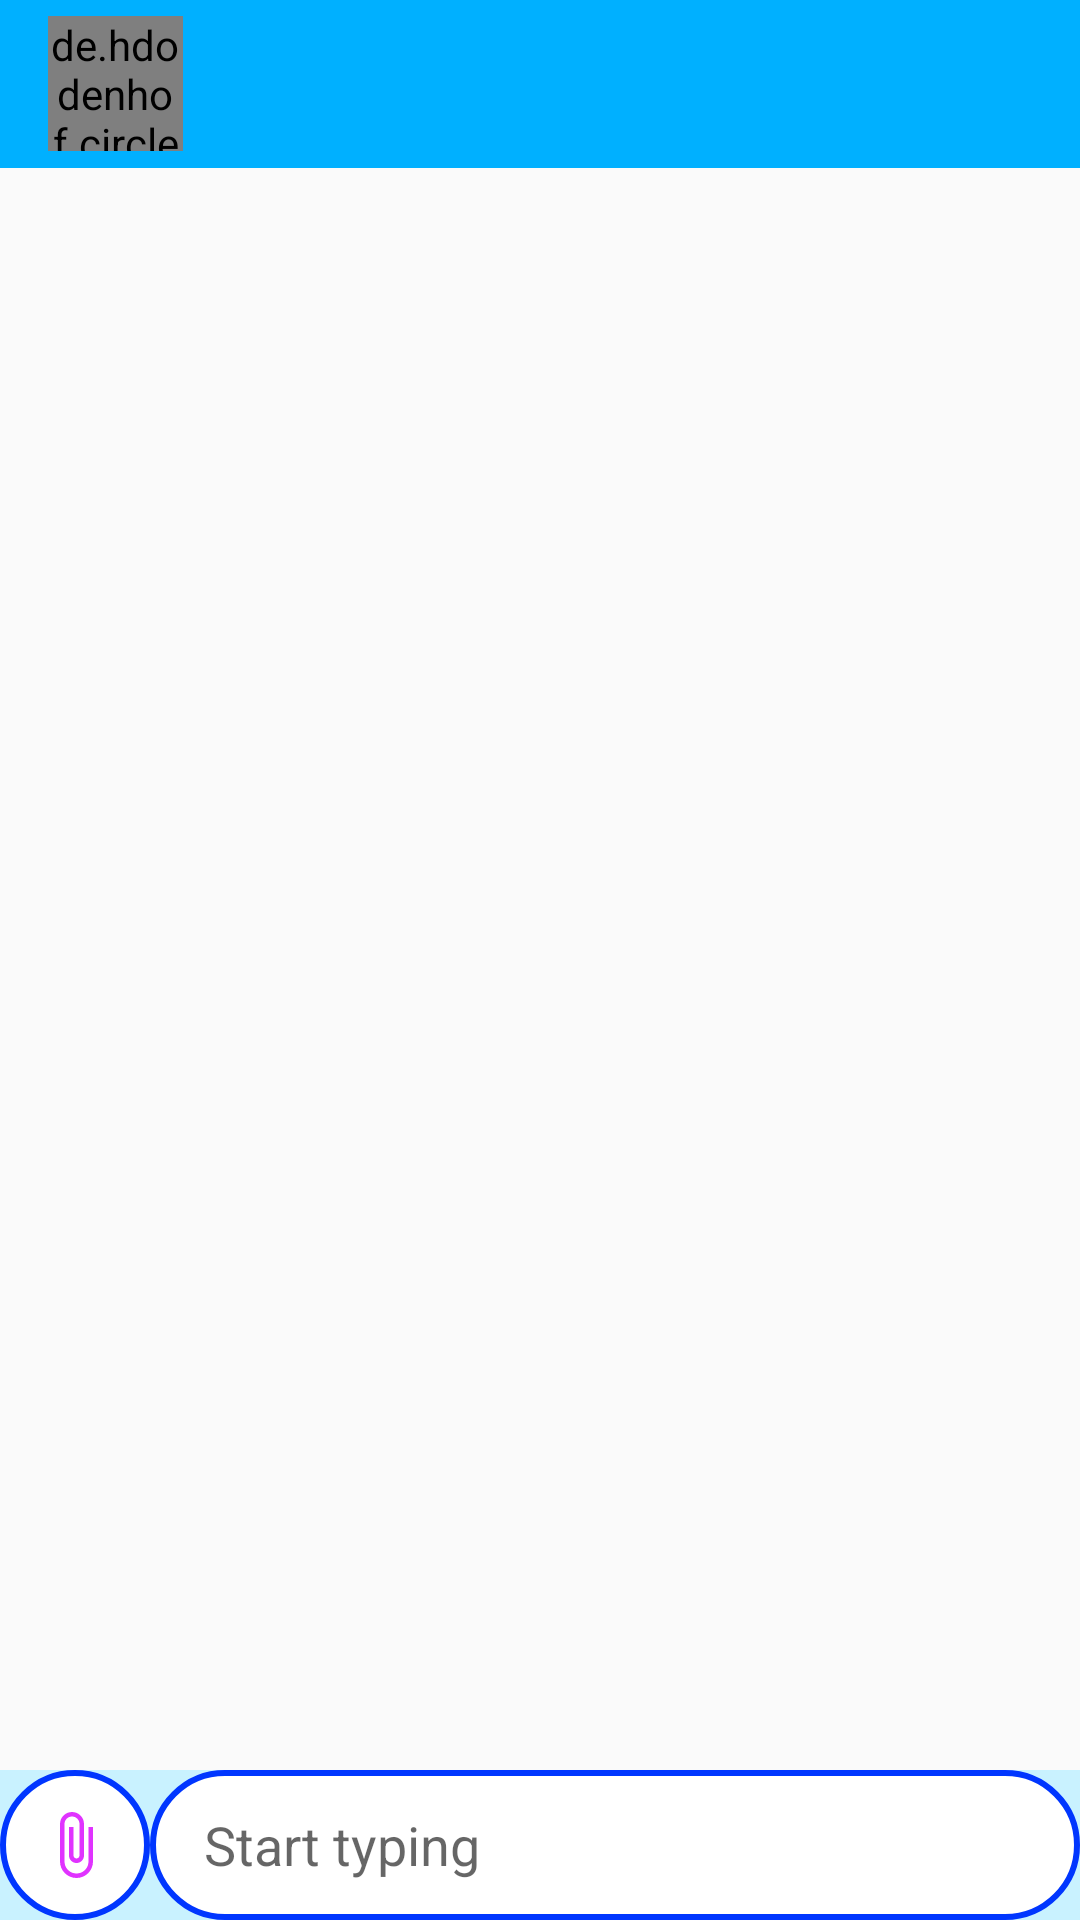

The Android layout XML behind this screen, and the referenced resources:
<!-- AndroidManifest.xml: activity theme AppThemeNo -->
<!-- res/layout/activity_chat.xml -->
<?xml version="1.0" encoding="utf-8"?>
<RelativeLayout xmlns:android="http://schemas.android.com/apk/res/android"
    xmlns:app="http://schemas.android.com/apk/res-auto"
    xmlns:tools="http://schemas.android.com/tools"
    android:layout_width="match_parent"
    android:layout_height="match_parent"
    android:background="@drawable/softbackground"
    tools:context=".ChatActivity"
    tools:ignore="Overdraw">

    <com.google.android.material.appbar.MaterialToolbar
        android:id="@+id/toolbar"
        android:layout_width="match_parent"
        android:layout_height="?android:attr/actionBarSize"
        android:background="@color/colorPrimaryDark"
        android:theme="@style/ThemeOverlay.AppCompat.Dark.ActionBar">

        <androidx.appcompat.widget.LinearLayoutCompat
            android:layout_width="match_parent"
            android:layout_height="wrap_content"
            android:orientation="horizontal">

            <de.hdodenhof.circleimageview.CircleImageView
                android:id="@+id/proifleIv"
                android:layout_width="45dp"
                android:layout_height="45dp"
                android:layout_gravity="center_vertical"
                android:background="@color/colorPrimaryDark"
                android:scaleType="centerCrop"
                android:src="@drawable/ic_default_img"
                app:civ_border_color="#FF000000"
                app:civ_border_width="2dp" />

            <androidx.appcompat.widget.LinearLayoutCompat
                android:layout_width="0dp"
                android:layout_height="wrap_content"
                android:layout_marginStart="25dp"
                android:layout_marginTop="5dp"
                android:layout_marginEnd="15dp"
                android:layout_marginBottom="5dp"
                android:layout_weight="1"
                android:gravity="center"
                android:orientation="vertical">

                <androidx.appcompat.widget.AppCompatTextView
                    android:id="@+id/nameTv"
                    android:layout_width="match_parent"
                    android:layout_height="wrap_content"
                    android:maxLines="1"
                    android:textColor="@color/colorAccent"
                    android:textSize="18sp"
                    android:textStyle="bold" />

                <androidx.appcompat.widget.AppCompatTextView
                    android:id="@+id/userStatusTv"
                    android:layout_width="match_parent"
                    android:layout_height="wrap_content"
                    android:maxLines="1"
                    android:textColor="@color/colorAccent"
                    android:textStyle="bold" />

            </androidx.appcompat.widget.LinearLayoutCompat>

            <androidx.appcompat.widget.AppCompatImageView
                android:id="@+id/moreIv"
                android:layout_width="wrap_content"
                android:layout_height="wrap_content"
                android:layout_gravity="center_vertical"
                android:layout_marginEnd="15dp"
                android:src="@drawable/ic_more_white" />

        </androidx.appcompat.widget.LinearLayoutCompat>

    </com.google.android.material.appbar.MaterialToolbar>

    <androidx.recyclerview.widget.RecyclerView
        android:id="@+id/chat_recyclerView"
        android:layout_width="match_parent"
        android:layout_height="wrap_content"
        android:layout_alignParentTop="true"
        android:layout_alignParentBottom="true"
        android:layout_marginTop="56dp"
        android:layout_marginBottom="53dp" />

    <androidx.appcompat.widget.LinearLayoutCompat
        android:layout_width="match_parent"
        android:layout_height="wrap_content"
        android:layout_alignParentBottom="true"
        android:background="@color/colorPrimaryDark"
        android:gravity="center"
        android:orientation="vertical">

        <androidx.appcompat.widget.LinearLayoutCompat
            android:id="@+id/attachBtnLL"
            android:layout_width="match_parent"
            android:layout_height="wrap_content"
            android:background="#ffffff"
            android:orientation="vertical"
            android:paddingBottom="20dp"
            android:visibility="gone">

            <androidx.appcompat.widget.AppCompatTextView
                style="@style/Base.TextAppearance.AppCompat.Small"
                android:layout_width="match_parent"
                android:layout_height="match_parent"
                android:padding="16dp"
                android:text="@string/choose_image_from"
                android:textAlignment="center"
                android:textColor="#000000" />

            <androidx.appcompat.widget.LinearLayoutCompat
                android:layout_width="wrap_content"
                android:layout_height="wrap_content"
                android:layout_gravity="center"
                android:orientation="horizontal"
                android:paddingStart="16dp"
                android:paddingLeft="16dp"
                android:paddingRight="16dp">

                <androidx.appcompat.widget.LinearLayoutCompat
                    android:id="@+id/cameraBtnLL"
                    android:layout_width="wrap_content"
                    android:layout_height="match_parent"
                    android:layout_marginEnd="20dp"
                    android:clickable="true"
                    android:focusable="true"
                    android:foreground="?android:attr/selectableItemBackground"
                    android:orientation="vertical"
                    android:padding="24dp">

                    <de.hdodenhof.circleimageview.CircleImageView
                        android:layout_width="50dp"
                        android:layout_height="50dp"
                        android:layout_gravity="center"
                        android:src="@drawable/camera" />

                    <androidx.appcompat.widget.AppCompatTextView
                        android:layout_width="wrap_content"
                        android:layout_height="wrap_content"
                        android:layout_gravity="center"
                        android:paddingTop="8dp"
                        android:text="@string/camera"
                        android:textColor="#212121"
                        android:textSize="15sp" />

                </androidx.appcompat.widget.LinearLayoutCompat>

                <androidx.appcompat.widget.LinearLayoutCompat
                    android:id="@+id/galleryBtnLL"
                    android:layout_width="wrap_content"
                    android:layout_height="match_parent"
                    android:layout_marginStart="20dp"
                    android:clickable="true"
                    android:focusable="true"
                    android:foreground="?android:attr/selectableItemBackground"
                    android:orientation="vertical"
                    android:padding="24dp">

                    <de.hdodenhof.circleimageview.CircleImageView
                        android:layout_width="50dp"
                        android:layout_height="50dp"
                        android:layout_gravity="center"
                        android:src="@drawable/gallery" />

                    <androidx.appcompat.widget.AppCompatTextView
                        android:layout_width="wrap_content"
                        android:layout_height="wrap_content"
                        android:layout_gravity="center"
                        android:paddingTop="8dp"
                        android:text="@string/gallery"
                        android:textColor="#212121"
                        android:textSize="15sp" />

                </androidx.appcompat.widget.LinearLayoutCompat>

            </androidx.appcompat.widget.LinearLayoutCompat>

        </androidx.appcompat.widget.LinearLayoutCompat>

        <androidx.appcompat.widget.LinearLayoutCompat
            android:layout_width="match_parent"
            android:layout_height="wrap_content"
            android:background="@color/soft"
            android:gravity="center"
            android:orientation="horizontal">

            <androidx.appcompat.widget.AppCompatImageButton
                android:id="@+id/attachBtn"
                android:layout_width="50dp"
                android:layout_height="50dp"
                android:background="@drawable/blue_border_rounded_corner"
                android:src="@drawable/ic_attach_black"
                app:tint="@color/colorPrimary" />

            <androidx.appcompat.widget.AppCompatEditText
                android:id="@+id/messageEt"
                android:layout_width="0dp"
                android:layout_height="match_parent"
                android:layout_weight="1"
                android:background="@drawable/blue_border_rounded_corner"
                android:hint="@string/start_typing"
                android:inputType="textCapSentences|textMultiLine"
                android:paddingStart="18dp"
                android:paddingEnd="18dp"
                android:textColor="@android:color/black"
                android:textCursorDrawable="@drawable/cursor_color" />

            <androidx.appcompat.widget.AppCompatImageButton
                android:id="@+id/sendBtn"
                android:layout_width="50dp"
                android:layout_height="50dp"
                android:background="@drawable/blue_border_rounded_corner"
                android:src="@drawable/ic_send"
                android:visibility="gone"
                app:tint="@color/colorPrimary" />

        </androidx.appcompat.widget.LinearLayoutCompat>

    </androidx.appcompat.widget.LinearLayoutCompat>

</RelativeLayout>
<!-- resources referenced by this layout -->
<resources>
  <color name="colorAccent">#FFFFFF</color>
  <color name="colorPrimary">#D800FF</color>
  <color name="colorPrimaryDark">#00B0FF</color>
  <color name="soft">#C9F2FF</color>
  <!-- drawable blue_border_rounded_corner (drawable) -->
  <?xml version="1.0" encoding="utf-8"?>
  <shape xmlns:android="http://schemas.android.com/apk/res/android" android:shape="rectangle">
      <solid android:color="#FFFFFF"/>
      <stroke android:color="#0036FF" android:width="2dp"/>
      <corners android:radius="25dp"/>
  </shape>
  <!-- drawable camera: png bitmap (drawable, 3834 bytes) -->
  <!-- drawable ic_attach_black (drawable-anydpi) -->
  <vector xmlns:android="http://schemas.android.com/apk/res/android"
      android:width="24dp"
      android:height="24dp"
      android:viewportWidth="24"
      android:viewportHeight="24"
      android:tint="#000000"
      android:alpha="0.8">
  
    <path
        android:fillColor="@android:color/white"
        android:pathData="M16.5,6v11.5c0,2.21 -1.79,4 -4,4s-4,-1.79 -4,-4V5c0,-1.38 1.12,-2.5 2.5,-2.5s2.5,1.12 2.5,2.5v10.5c0,0.55 -0.45,1 -1,1s-1,-0.45 -1,-1V6H10v9.5c0,1.38 1.12,2.5 2.5,2.5s2.5,-1.12 2.5,-2.5V5c0,-2.21 -1.79,-4 -4,-4S7,2.79 7,5v12.5c0,3.04 2.46,5.5 5.5,5.5s5.5,-2.46 5.5,-5.5V6h-1.5z"/>
  </vector>
  <!-- drawable ic_send (drawable-anydpi) -->
  <vector xmlns:android="http://schemas.android.com/apk/res/android"
      android:width="24dp"
      android:height="24dp"
      android:viewportWidth="24"
      android:viewportHeight="24"
      android:tint="#710D95"
      android:alpha="0.8">
    <group android:scaleX="1.1111112"
        android:scaleY="1.1111112"
        android:translateX="-1.3333334"
        android:translateY="-1.3333334">
      <path
          android:fillColor="@android:color/white"
          android:pathData="M2.01,21L23,12 2.01,3 2,10l15,2 -15,2z"/>
    </group>
  </vector>
  <string name="camera">Camera</string>
  <string name="choose_image_from">Choose Image from</string>
  <string name="gallery">Gallery</string>
  <string name="start_typing">Start typing</string>
  <style name="AppThemeNo" parent="Theme.AppCompat.Light.NoActionBar">
  
          <item name="colorPrimary">#00B0FF</item>
          <item name="colorPrimaryDark">#0036FF</item>
          <item name="colorAccent">#E91E63</item>
  
      </style>
</resources>
